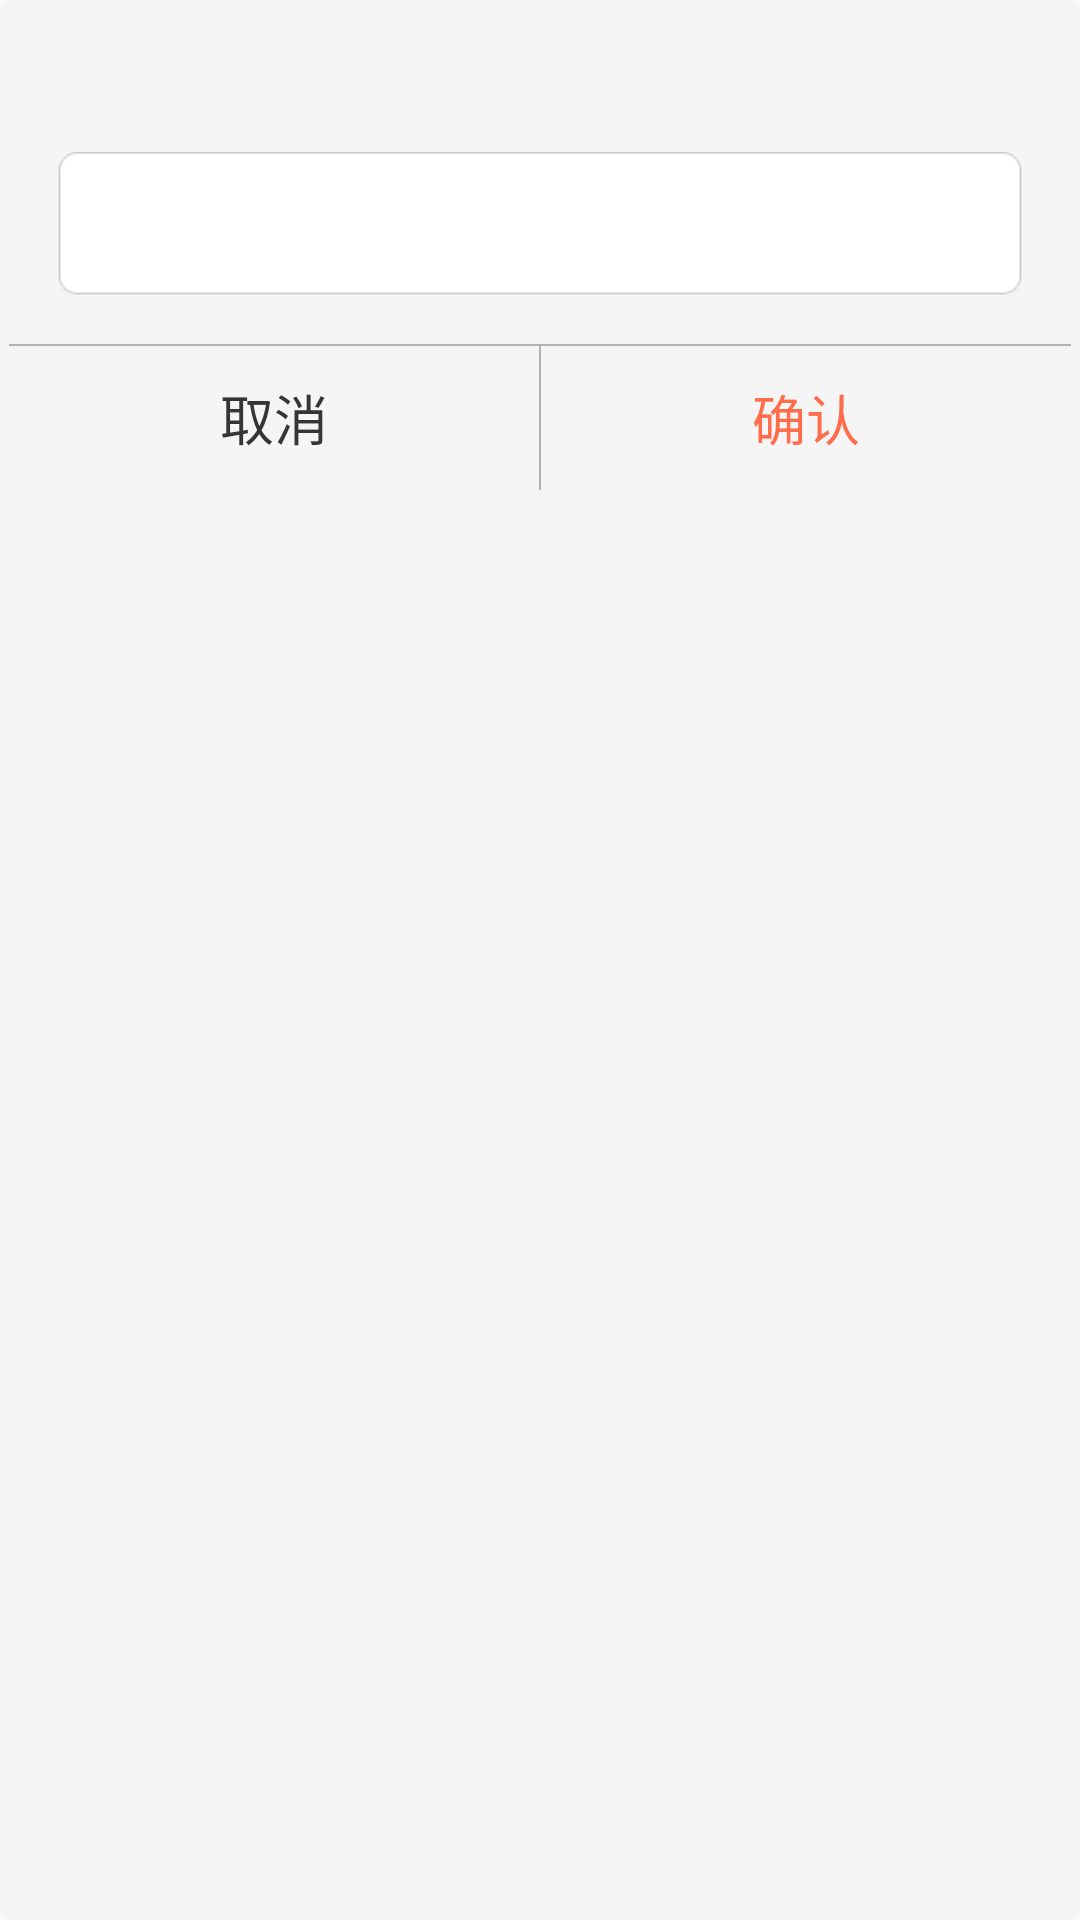

Produce the Android XML layout that renders to this screen, including the resource entries it uses.
<!-- AndroidManifest.xml: application theme AppTheme -->
<!-- res/layout/common_input_dialog.xml -->
<?xml version="1.0" encoding="utf-8"?>
<LinearLayout xmlns:android="http://schemas.android.com/apk/res/android"
    android:layout_width="250dp"
    android:layout_height="wrap_content"
    android:background="@drawable/common_white_bg"
    android:orientation="vertical" >

    <TextView
        android:id="@+id/common_dialog_title"
        android:layout_width="fill_parent"
        android:layout_height="48dp"
        android:textColor="#4c4c4c"
    	android:layout_marginLeft="16dp"
    	android:layout_marginRight="16dp"
    	android:gravity="center"
        android:textSize="18sp" />
    
    <EditText 
        android:id="@+id/common_dialog_edittext"
        android:layout_width="fill_parent"
        android:layout_height="48dp"
    	android:layout_marginLeft="16dp"
    	android:layout_marginRight="16dp"
        android:textColor="#4c4c4c"
        android:textSize="14sp"
        android:paddingLeft="4dp"
        android:paddingRight="4dp"
        android:inputType="textEmailAddress"
        android:background="@drawable/dialog_edittext_bg"
        />

    <View
        android:layout_width="fill_parent"
        android:layout_height="0.5dp"
        android:layout_marginTop="16dp"
        android:background="#b2b2b2" />

	<LinearLayout
	    android:layout_width="match_parent"
	    android:layout_height="48dp"
	    android:orientation="horizontal"
	    >
	    <Button 
	        android:id="@+id/common_dialog_cancel"
	        android:layout_width="0dp"
	        android:layout_weight="1"
	        android:layout_height="match_parent"
	        android:text="@string/cancel"
	        android:textSize="18sp"
        	android:textColor="#ff353535"
        	android:background="@null"
        	android:gravity="center"
	        />
	    <View
	        android:layout_width="0.5dp"
	        android:layout_height="match_parent"
	        android:background="#b2b2b2" />
	    <Button 
	        android:id="@+id/common_dialog_ok"
	        android:layout_width="0dp"
	        android:layout_weight="1"
	        android:layout_height="match_parent"
	        android:text="@string/ok"
	        android:textSize="18sp"
        	android:textColor="#ffff6d4b"
        	android:background="@null"
        	android:gravity="center"
	        />
	</LinearLayout>

</LinearLayout>
<!-- resources referenced by this layout -->
<resources>
  <!-- drawable dialog_edittext_bg: png bitmap (drawable-xhdpi, 2050 bytes) -->
  <string name="cancel">取消</string>
  <string name="ok">确认</string>
  <style name="AppTheme" parent="Base.Theme.AppCompat.Light">
          
      </style>
</resources>
